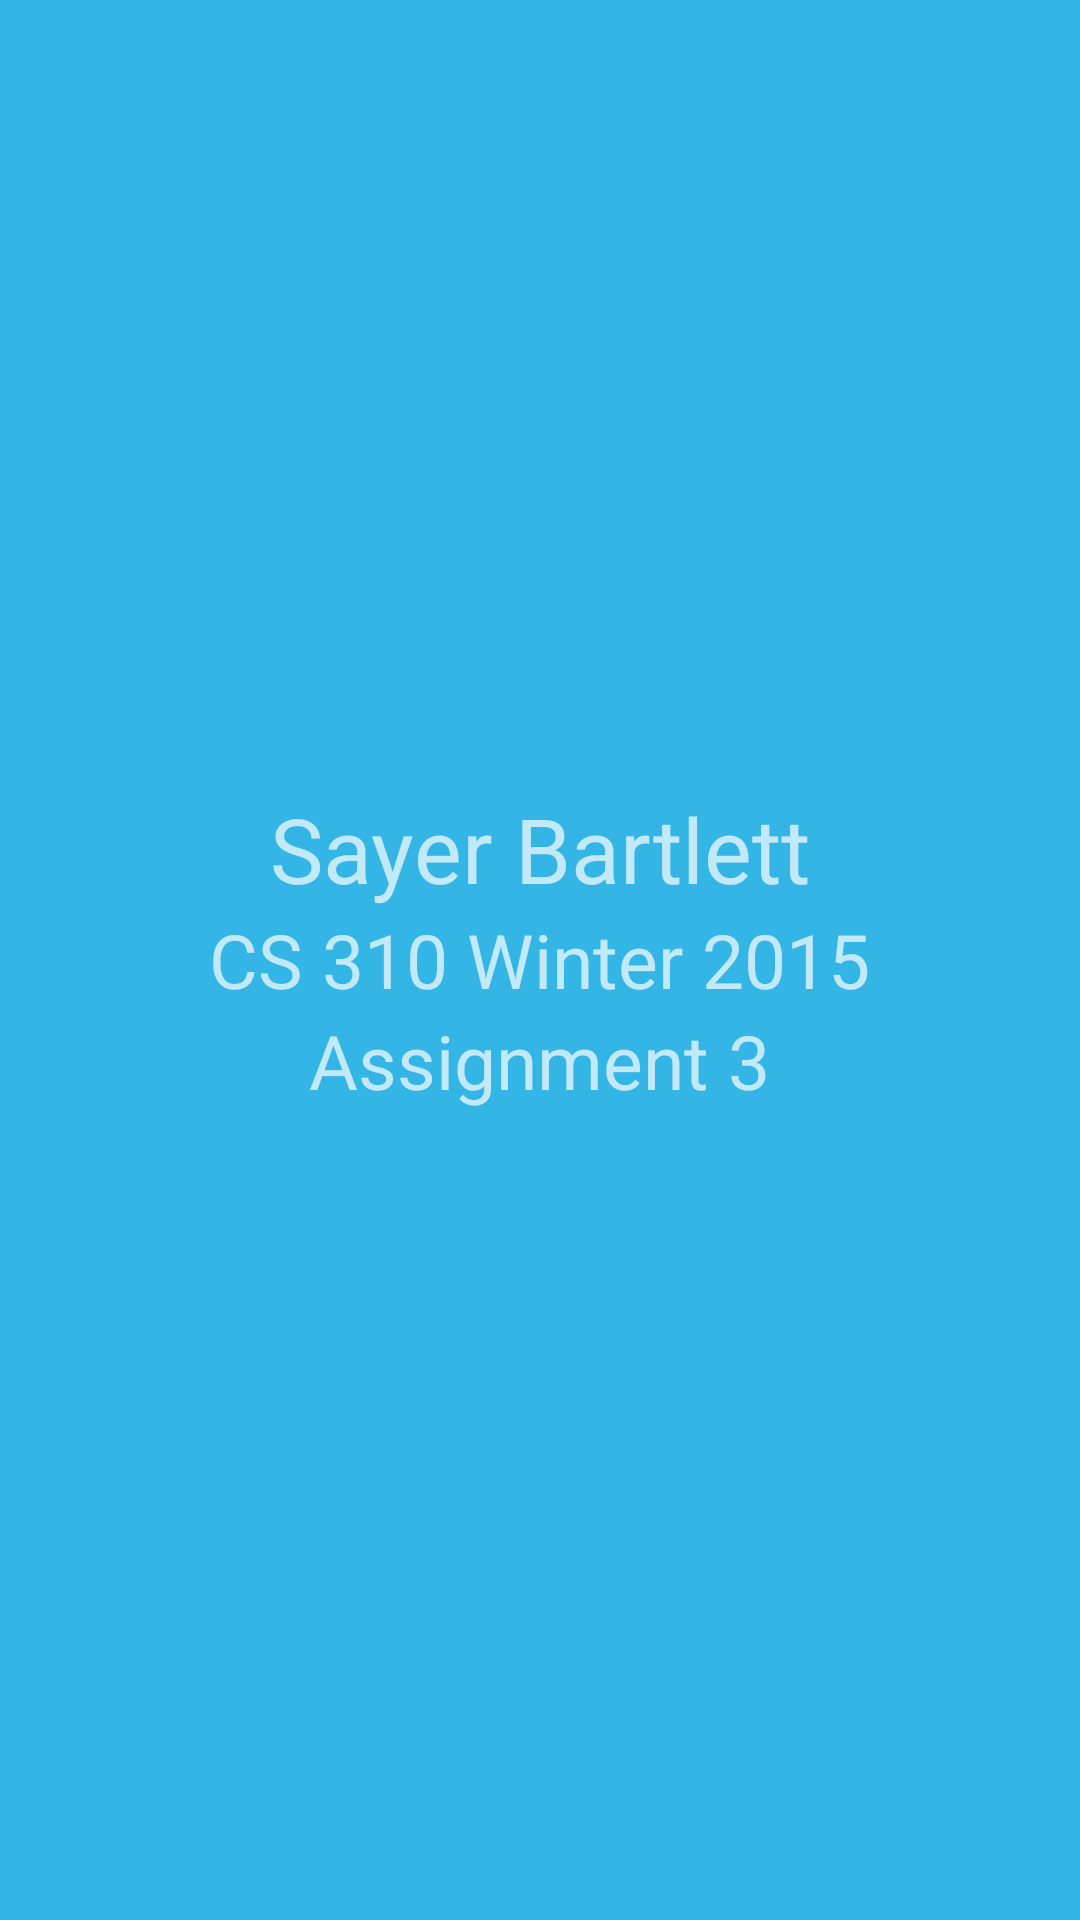

Reconstruct the res/layout file that produces this screen, plus the resources it refers to.
<!-- AndroidManifest.xml: application theme CustomActionBarTheme -->
<!-- res/layout/activity_info.xml -->
<RelativeLayout xmlns:android="http://schemas.android.com/apk/res/android"
                xmlns:tools="http://schemas.android.com/tools"
                android:layout_width="match_parent"
                android:layout_height="match_parent"
                android:paddingLeft="@dimen/activity_horizontal_margin"
                android:paddingRight="@dimen/activity_horizontal_margin"
                android:paddingTop="@dimen/activity_vertical_margin"
                android:paddingBottom="@dimen/activity_vertical_margin"
                tools:context="com.example.example.androidclass_restructured.UI.InfoActivity"
                android:background="@android:color/holo_blue_light">

    <TextView
        android:text="@string/info_class"
        android:layout_width="wrap_content"
        android:layout_height="wrap_content"
        android:layout_centerVertical="true"
        android:layout_centerHorizontal="true"
        android:id="@+id/textView_class"
        android:textSize="25dp"/>

    <TextView
        android:layout_width="wrap_content"
        android:layout_height="wrap_content"
        android:text="@string/info_name"
        android:id="@+id/textView_name"
        android:layout_above="@+id/textView_class"
        android:layout_centerHorizontal="true"
        android:textSize="30dp"/>

    <TextView
        android:layout_width="wrap_content"
        android:layout_height="wrap_content"
        android:text="@string/info_assignment"
        android:id="@+id/textView_Assignment"
        android:layout_below="@+id/textView_class"
        android:layout_centerHorizontal="true"
        android:textSize="25dp"/>

    <TextView
        android:layout_width="wrap_content"
        android:layout_height="wrap_content"
        android:id="@+id/textView_Info_punchIt"
        android:layout_below="@+id/textView_Assignment"
        android:layout_centerHorizontal="true"
        android:textSize="32dp"
        android:textColor="#ffffff"/>

</RelativeLayout>
<!-- resources referenced by this layout -->
<resources>
  <string name="info_assignment">Assignment 3</string>
  <string name="info_class">CS 310 Winter 2015</string>
  <string name="info_name">Sayer Bartlett</string>
  <style name="CustomActionBarTheme" parent="@style/Theme.AppCompat">
          <item name="android:actionBarStyle">@style/MyActionBar</item>
          <item name="android:actionBarTabTextStyle">@style/MyActionBarTabText</item>
          <item name="android:actionMenuTextColor">@color/actionbar_text</item>
  
          
          <item name="actionBarStyle">@style/MyActionBar</item>
          <item name="actionBarTabTextStyle">@style/MyActionBarTabText</item>
          <item name="actionMenuTextColor">@color/actionbar_text</item>
  
      </style>
  <style name="MyActionBar" parent="@style/Widget.AppCompat.ActionBar">
          <item name="android:titleTextStyle">@style/MyActionBarTitleText</item>
          <item name="android:background">@color/actionbar_background_color</item>
  
          
          <item name="titleTextStyle">@style/MyActionBarTitleText</item>
          <item name="background">@color/actionbar_background_color</item>
      </style>
  <style name="MyActionBarTabText" parent="@style/Widget.AppCompat.ActionBar.TabText">
          <item name="android:textColor">@color/actionbar_text</item>
          
      </style>
  <color name="actionbar_text">#4422FF</color>
  <style name="MyActionBarTitleText" parent="@style/TextAppearance.AppCompat.Widget.ActionBar.Title">
          <item name="android:textColor">@color/actionbar_text</item>
          
      </style>
  <color name="actionbar_background_color">#FF556B2F</color>
</resources>
